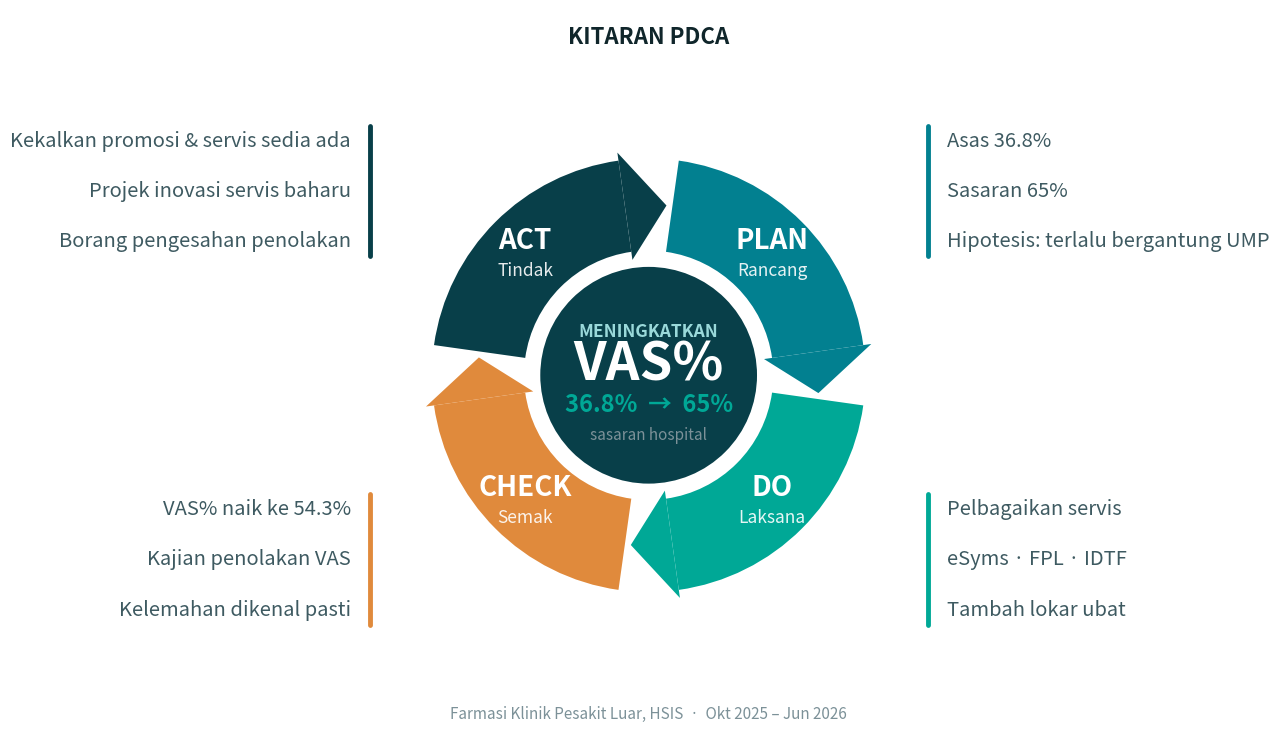

Source code (Python): (Note: this script raises an exception after producing the figure.)
"""Rajah kitaran PDCA untuk usaha peningkatan VAS% — output PNG.

Gelang empat segmen berputar mengikut arah jam (Plan -> Do -> Check -> Act),
tujuan utama di tengah kitaran, teks diringkaskan kepada label pendek sahaja.

  python3 pdca_diagram.py          rajah penuh berserta teks
  python3 pdca_diagram.py gelang   gelang sahaja, tanpa teks, untuk slaid
                                   (segi empat sama, julat tepat +/-EXT unit)
"""
import sys

import matplotlib
matplotlib.use('Agg')
import matplotlib.pyplot as plt
from matplotlib.patches import Wedge, Circle, Polygon
import numpy as np

OUT = '/home/user/Reject-VAS/output/PDCA_VAS_Kitaran.png'
OUT_RING = '/home/user/Reject-VAS/output/pdca_gelang.png'
EXT = 0.90          # separuh-lebar paparan gelang sahaja, dalam unit data

# Teal Trust — palet sama seperti deck
DEEP = '#083F49'
TEAL = '#028090'
SEA = '#00A896'
MINT = '#9AD9DA'
AMBER = '#E08A3C'
INK = '#10262B'
BODY = '#3E5A61'
MUTED = '#7C9198'
WHITE = '#FFFFFF'

R_IN, R_OUT = 0.46, 0.80
R_MID = (R_IN + R_OUT) / 2
R_CENTRE = 0.40
HEAD = 14          # darjah, panjang mata anak panah
TX = 1.10          # kedudukan mendatar blok teks

# Arah jam: Plan (atas kanan) -> Do (bawah kanan) -> Check (bawah kiri) -> Act (atas kiri).
# Wedge dilukis lawan jam dari a1 ke a2; hujung arah jam ialah a1, tempat mata panah.
PHASES = [
    dict(key='PLAN', word='Rancang', color=TEAL, a1=8, a2=82,
         items=['Asas 36.8%', 'Sasaran 65%', 'Hipotesis: terlalu bergantung UMP'],
         tx=TX, ty=0.68, ha='left'),
    dict(key='DO', word='Laksana', color=SEA, a1=278, a2=352,
         items=['Pelbagaikan servis', 'eSyms · FPL · IDTF', 'Tambah lokar ubat'],
         tx=TX, ty=-0.68, ha='left'),
    dict(key='CHECK', word='Semak', color=AMBER, a1=188, a2=262,
         items=['VAS% naik ke 54.3%', 'Kajian penolakan VAS', 'Kelemahan dikenal pasti'],
         tx=-TX, ty=-0.68, ha='right'),
    dict(key='ACT', word='Tindak', color=DEEP, a1=98, a2=172,
         items=['Kekalkan promosi & servis sedia ada',
                'Projek inovasi servis baharu', 'Borang pengesahan penolakan'],
         tx=-TX, ty=0.68, ha='right'),
]

def arrow_head(ax, theta_deg, color):
    """Mata anak panah pada hujung segmen, menghala mengikut arah jam."""
    tip = np.radians(theta_deg - HEAD)
    base = np.radians(theta_deg)
    pts = [(R_MID * np.cos(tip), R_MID * np.sin(tip)),
           ((R_OUT + 0.03) * np.cos(base), (R_OUT + 0.03) * np.sin(base)),
           ((R_IN - 0.03) * np.cos(base), (R_IN - 0.03) * np.sin(base))]
    ax.add_patch(Polygon(pts, closed=True, facecolor=color, edgecolor='none', zorder=3))


def draw_ring(ax):
    """Empat segmen, mata panah dan cakera tengah — tanpa sebarang teks."""
    for p in PHASES:
        ax.add_patch(Wedge((0, 0), R_OUT, p['a1'], p['a2'], width=R_OUT - R_IN,
                           facecolor=p['color'], edgecolor='none', zorder=2))
        arrow_head(ax, p['a1'], p['color'])
    ax.add_patch(Circle((0, 0), R_CENTRE, facecolor=DEEP, edgecolor='none', zorder=5))


def write_ring():
    """Gelang sahaja: segi empat sama, paksi memenuhi rajah supaya skala tepat."""
    fig = plt.figure(figsize=(6, 6), dpi=300)
    fig.patch.set_alpha(0)
    ax = fig.add_axes([0, 0, 1, 1])
    ax.set_xlim(-EXT, EXT)
    ax.set_ylim(-EXT, EXT)
    ax.set_aspect('equal')
    ax.axis('off')
    draw_ring(ax)
    fig.savefig(OUT_RING, dpi=300, transparent=True)
    print('Ditulis:', OUT_RING, f'(julat +/-{EXT} unit, R_OUT {R_OUT})')


if 'gelang' in sys.argv[1:]:
    write_ring()
    raise SystemExit

fig, ax = plt.subplots(figsize=(15.5, 9.5), dpi=200)
fig.patch.set_alpha(0)          # latar telus
ax.set_xlim(-2.2, 2.2)
ax.set_ylim(-1.35, 1.35)
ax.set_aspect('equal')
ax.axis('off')

draw_ring(ax)

for p in PHASES:
    mid = np.radians((p['a1'] + p['a2']) / 2)
    r_lab = R_MID + 0.015
    cx, cy = r_lab * np.cos(mid), r_lab * np.sin(mid)
    ax.text(cx, cy + 0.042, p['key'], ha='center', va='center', color=WHITE,
            fontsize=20, fontweight='bold', zorder=4)
    ax.text(cx, cy - 0.068, p['word'], ha='center', va='center', color=WHITE,
            fontsize=12.5, alpha=0.9, zorder=4)

    step, n = 0.185, len(p['items'])
    top = p['ty'] + step * (n - 1) / 2
    for i, it in enumerate(p['items']):
        ax.text(p['tx'], top - i * step, it, ha=p['ha'], va='center',
                color=BODY, fontsize=14.5)
    bar_x = p['tx'] - 0.07 if p['ha'] == 'left' else p['tx'] + 0.07
    half = step * (n - 1) / 2 + 0.055
    ax.plot([bar_x, bar_x], [p['ty'] - half, p['ty'] + half], color=p['color'],
            lw=3.5, solid_capstyle='round', zorder=1)

# tujuan utama di tengah kitaran
ax.text(0, 0.162, 'MENINGKATKAN', ha='center', va='center', color=MINT,
        fontsize=12.5, fontweight='bold', zorder=6)
ax.text(0, 0.038, 'VAS%', ha='center', va='center', color=WHITE,
        fontsize=38, fontweight='bold', zorder=6)
ax.text(0, -0.108, '36.8%  →  65%', ha='center', va='center', color=SEA,
        fontsize=17, fontweight='bold', zorder=6)
ax.text(0, -0.222, 'sasaran hospital', ha='center', va='center', color=MUTED,
        fontsize=11, zorder=6)

ax.text(0, 1.25, 'KITARAN PDCA', ha='center', va='center', color=INK,
        fontsize=16, fontweight='bold')
ax.text(0, -1.25, 'Farmasi Klinik Pesakit Luar, HSIS  ·  Okt 2025 – Jun 2026',
        ha='center', va='center', color=MUTED, fontsize=11)

fig.savefig(OUT, dpi=200, transparent=True, bbox_inches='tight', pad_inches=0.3)
print('Ditulis:', OUT)
